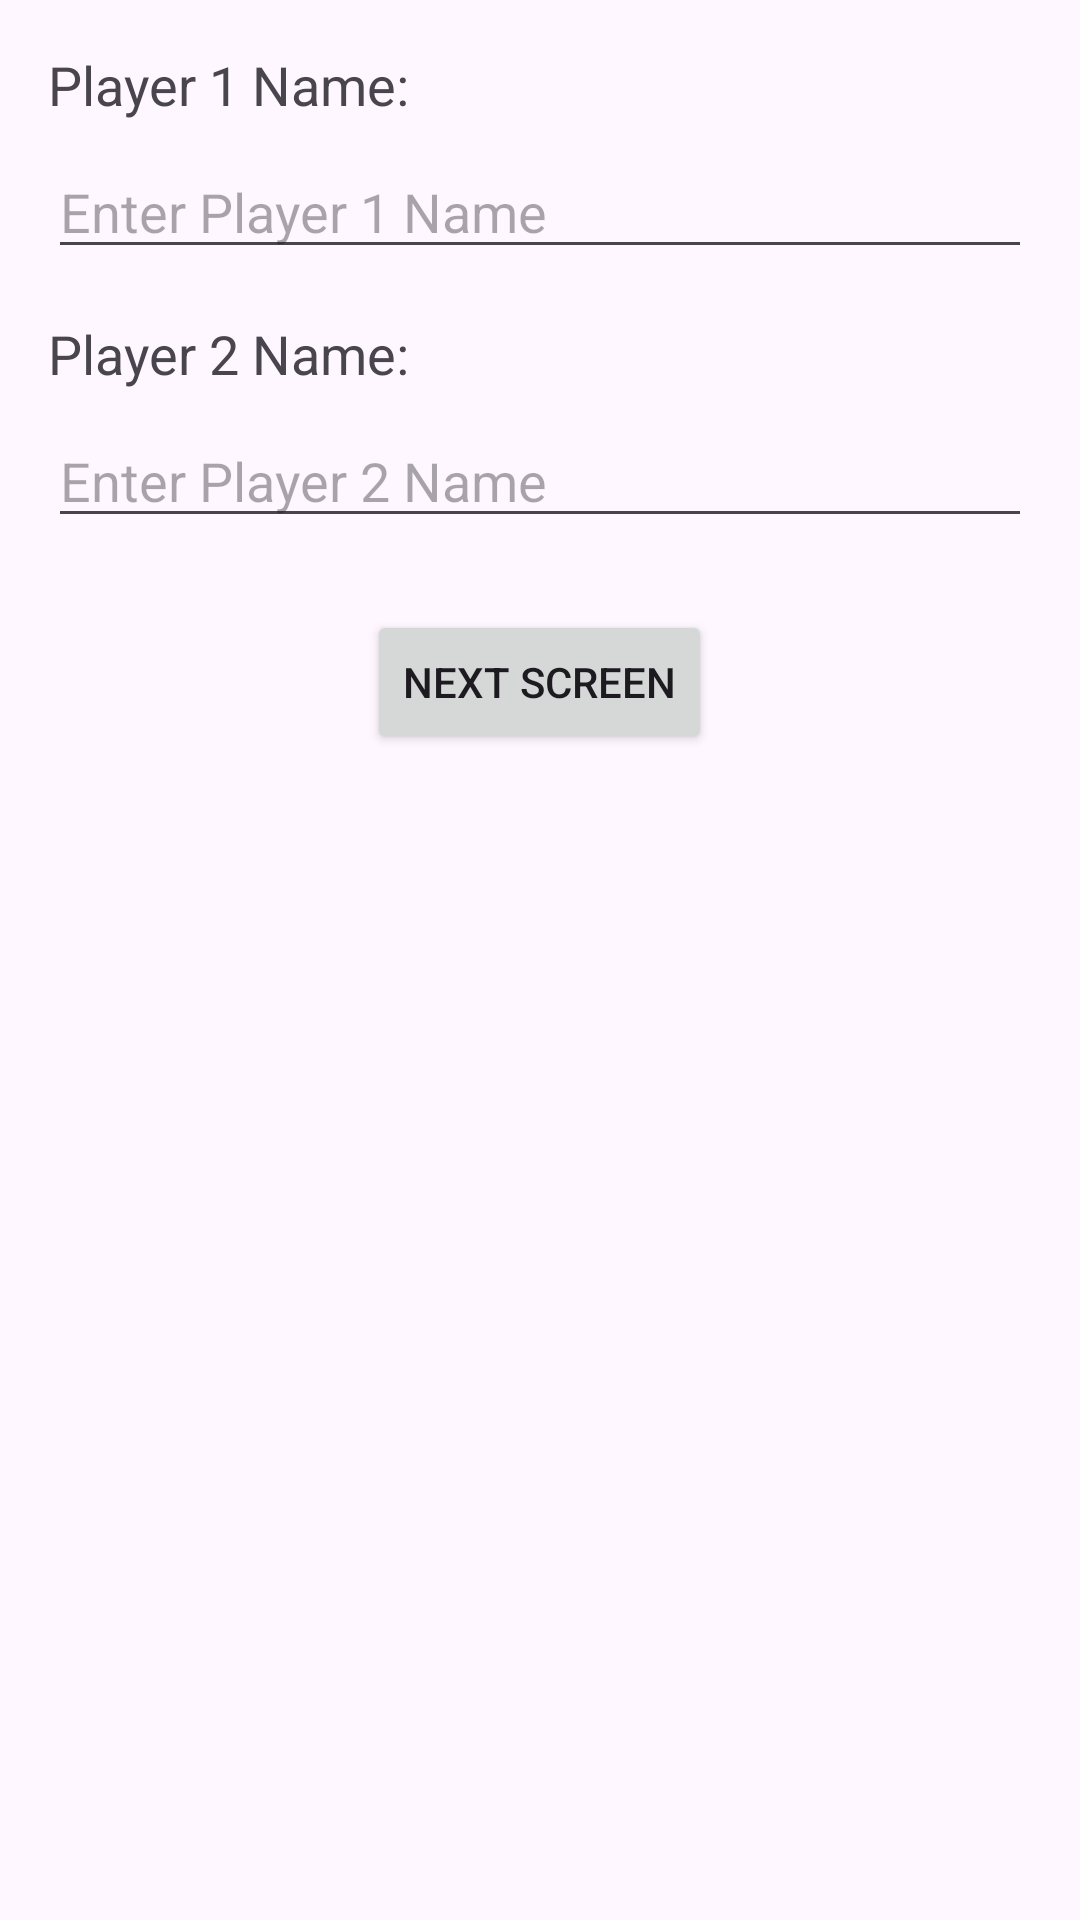

Here is an Android app screen rendered from its layout file. Give the layout XML and the strings, colors and styles it references.
<!-- AndroidManifest.xml: application theme Theme.XOApp -->
<!-- res/layout/activity_main.xml -->
<?xml version="1.0" encoding="utf-8"?>
<LinearLayout
    xmlns:android="http://schemas.android.com/apk/res/android"
    android:layout_width="match_parent"
    android:layout_height="match_parent"
    android:orientation="vertical"
    android:padding="16dp">

    <TextView
        android:id="@+id/player1_label"
        android:layout_width="wrap_content"
        android:layout_height="wrap_content"
        android:text="Player 1 Name:"
        android:textSize="18sp"
        android:layout_marginBottom="8dp" />

    <EditText
        android:id="@+id/player1_name"
        android:layout_width="match_parent"
        android:layout_height="wrap_content"
        android:hint="Enter Player 1 Name"
        android:inputType="text"
        android:layout_marginBottom="16dp" />

    <TextView
        android:id="@+id/player2_label"
        android:layout_width="wrap_content"
        android:layout_height="wrap_content"
        android:text="Player 2 Name:"
        android:textSize="18sp"
        android:layout_marginBottom="8dp" />

    <EditText
        android:id="@+id/player2_name"
        android:layout_width="match_parent"
        android:layout_height="wrap_content"
        android:hint="Enter Player 2 Name"
        android:inputType="text"
        android:layout_marginBottom="24dp" />

    <Button
        android:id="@+id/next_screen_button"
        android:layout_width="wrap_content"
        android:layout_height="wrap_content"
        android:text="NEXT SCREEN"
        android:layout_gravity="center_horizontal" />

</LinearLayout>
<!-- resources referenced by this layout -->
<resources>
  <style name="Theme.XOApp" parent="Base.Theme.XOApp" />
  <style name="Base.Theme.XOApp" parent="Theme.Material3.DayNight.NoActionBar">
          
          
      </style>
</resources>
